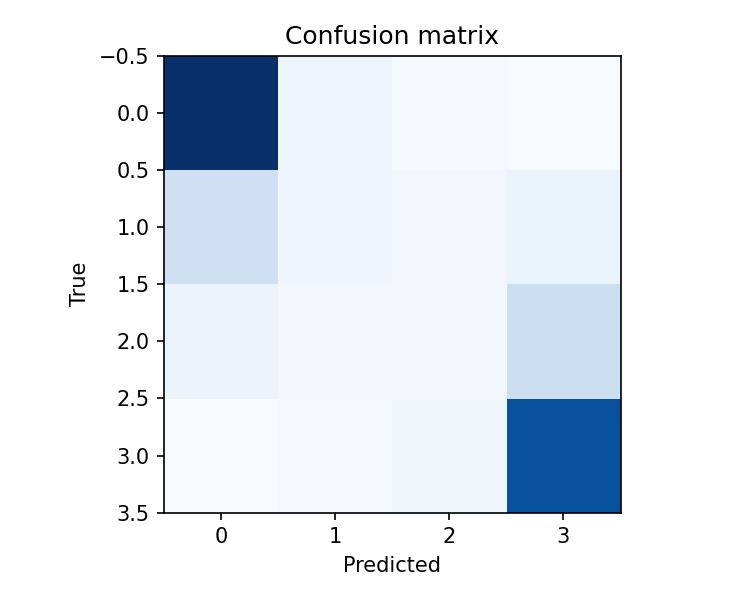

The file beside this chart, header and first rows:
22019, 1688, 931, 766
5039, 1575, 1217, 2058
1870, 1192, 1299, 5279
651, 929, 1434, 19280
